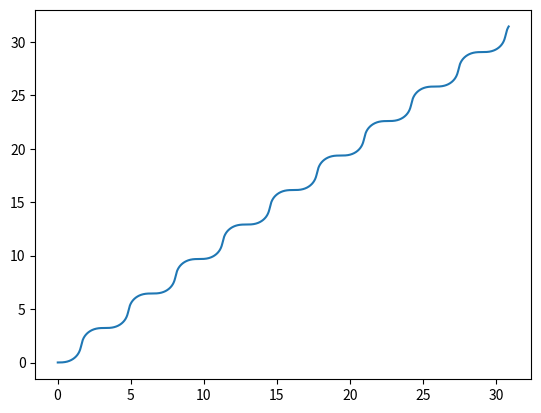

The matplotlib source for this figure:
import numpy as np
import matplotlib.pyplot as plt
import math as m
#CONDICIONES INICIALES
g = 9.8#m/s**2
m1 = 2.0#kg
m2 = 2.0#kg
t = 0
lon1 = 1.0#cm
lon2 = 1.0#cm
#VARIABLES INICIALES
#es necesario darle valores iniciales  con los valores iniciales de cada uno
x1 = 0.01
x2 = 0.01
x3 = 0.01
x4 = 0.01


#FUNCIONES DEL PENDULO

def l(dt,x1,x2,x3,x4):
    """
    l = theta prima  = x2
    """
    lRespuesta = x2 
    return lRespuesta
    
def mm(dt,x1,x2,x3,x4):
    """
    se definio como mm porque m se usa para la libreria .math
    """
    mArriba = ( -g*(2*m1 + m2)*m.sin(x1-2*x3) - m2*g*m.sin(x1-2*x3)-2*m.sin(x1-x3)*m2*(pow(x4,2)*lon2+pow(x2,2)*lon1*m.cos(x1-x3)) )
    mAbajo = lon1*(2*m1 + m2 -m2*m.cos(2*x1-2*x3))
    mResultado = mArriba/mAbajo
    return mResultado
def n(dt,x1,x2,x3,x4):
    """
    n = theta 2 prima  = x4
    """
    nRespuesta = x4
    return nRespuesta

def o(dt,x1,x2,x3,x4):
    oArriba = 2*m.sin(x1-x3)*(pow(x2,2)*lon1*(m1+m2)+g*(m1+m2)*m.cos(x1)+pow(x4,2)*lon2*m2*m.cos(x1-x3))
    oAbajo  = lon2*(2*m1+m2 -m2*m.cos(2*x1-2*x3))
    oRespuesta = oArriba/oAbajo
    return oRespuesta

#valores de la función iniciales
a = l(t,x1,x2,x3,x4)
b = mm(t,x1,x2,x3,x4)
y = n(t,x1,x2,x3,x4)
g = o(t,x1,x2,x3,x4)
#RK4 SEGÚN EL PROFE
def rk4(N,a,b,y,g):  
    dt      = 0.0250
    count   = 0
    ejex    = []
    theta1  = []
    theta1P = []
    theta2  = []
    theta2P = []
    for i in range(N):
        l1 = l(t,a,b,y,g)
        mm1 = mm(t,a,b,y,g)
        n1 = n(t,a,b,y,g)
        o1 = o(t,a,b,y,g)

        l2 = l(t + dt/2,a+((dt*l1)/2),b +((mm1*dt)/2),y +((n1*dt)/2),g +((o1*dt)/2))
        mm2 = mm(t + dt/2,a+((dt*l1)/2),b +((mm1*dt)/2),y +((n1*dt)/2),g +((o1*dt)/2))
        n2 = n(t + dt/2,a+((dt*l1)/2),b +((mm1*dt)/2),y +((n1*dt)/2),g +((o1*dt)/2))
        o2 = o(t + dt/2,a+((dt*l1)/2),b +((mm1*dt)/2),y +((n1*dt)/2),g +((o1*dt)/2))

        l3 = l(t + dt/2,a+((dt*l2)/2),b +((mm2*dt)/2),y +((n2*dt)/2),g +((o2*dt)/2))
        mm3 = mm(t + dt/2,a+((dt*l2)/2),b +((mm2*dt)/2),y +((n2*dt)/2),g +((o2*dt)/2))
        n3 = n(t + dt/2,a+((dt*l2)/2),b +((mm2*dt)/2),y +((n2*dt)/2),g +((o2*dt)/2))
        o3 = o(t + dt/2,a+((dt*l2)/2),b +((mm2*dt)/2),y +((n2*dt)/2),g +((o2*dt)/2))

        l4 = l(t + dt,a+((dt*l3)),b +((mm3*dt)),y +((n3*dt)),g +((o3*dt)))
        mm4 = mm(t + dt,a+((dt*l3)),b +((mm3*dt)),y +((n3*dt)),g +((o3*dt)))
        n4 = n(t + dt,a+((dt*l3)),b +((mm3*dt)),y +((n3*dt)),g +((o3*dt)))
        o4 = o(t + dt,a+((dt*l3)),b +((mm3*dt)),y +((n3*dt)),g +((o3*dt)))

        a += dt/6*(l1+2*l2+2*l3+l4)
        b += dt/6*(mm1+2*mm2+2*mm3+mm4)
        y += dt/6*(n1+2*n2+2*n3+n4)
        g += dt/6*(o1+2*o2+2*o3+o4)
        print(a," ",b," ",y," ",g)
          #plot 
        ejex.append(count)   
        theta1.append(a)
        theta1P.append(b)
        theta2.append(y)
        theta2P.append(g)
        #
        count += 1
    

    fig, angulo1 = plt.subplots()  # Create a figure and an axes.
    angulo1.plot(theta1, theta2)  # Plot some data on the axes.
    plt.show()
   
rk4(10000, a,b,y,g)
        

    
    
